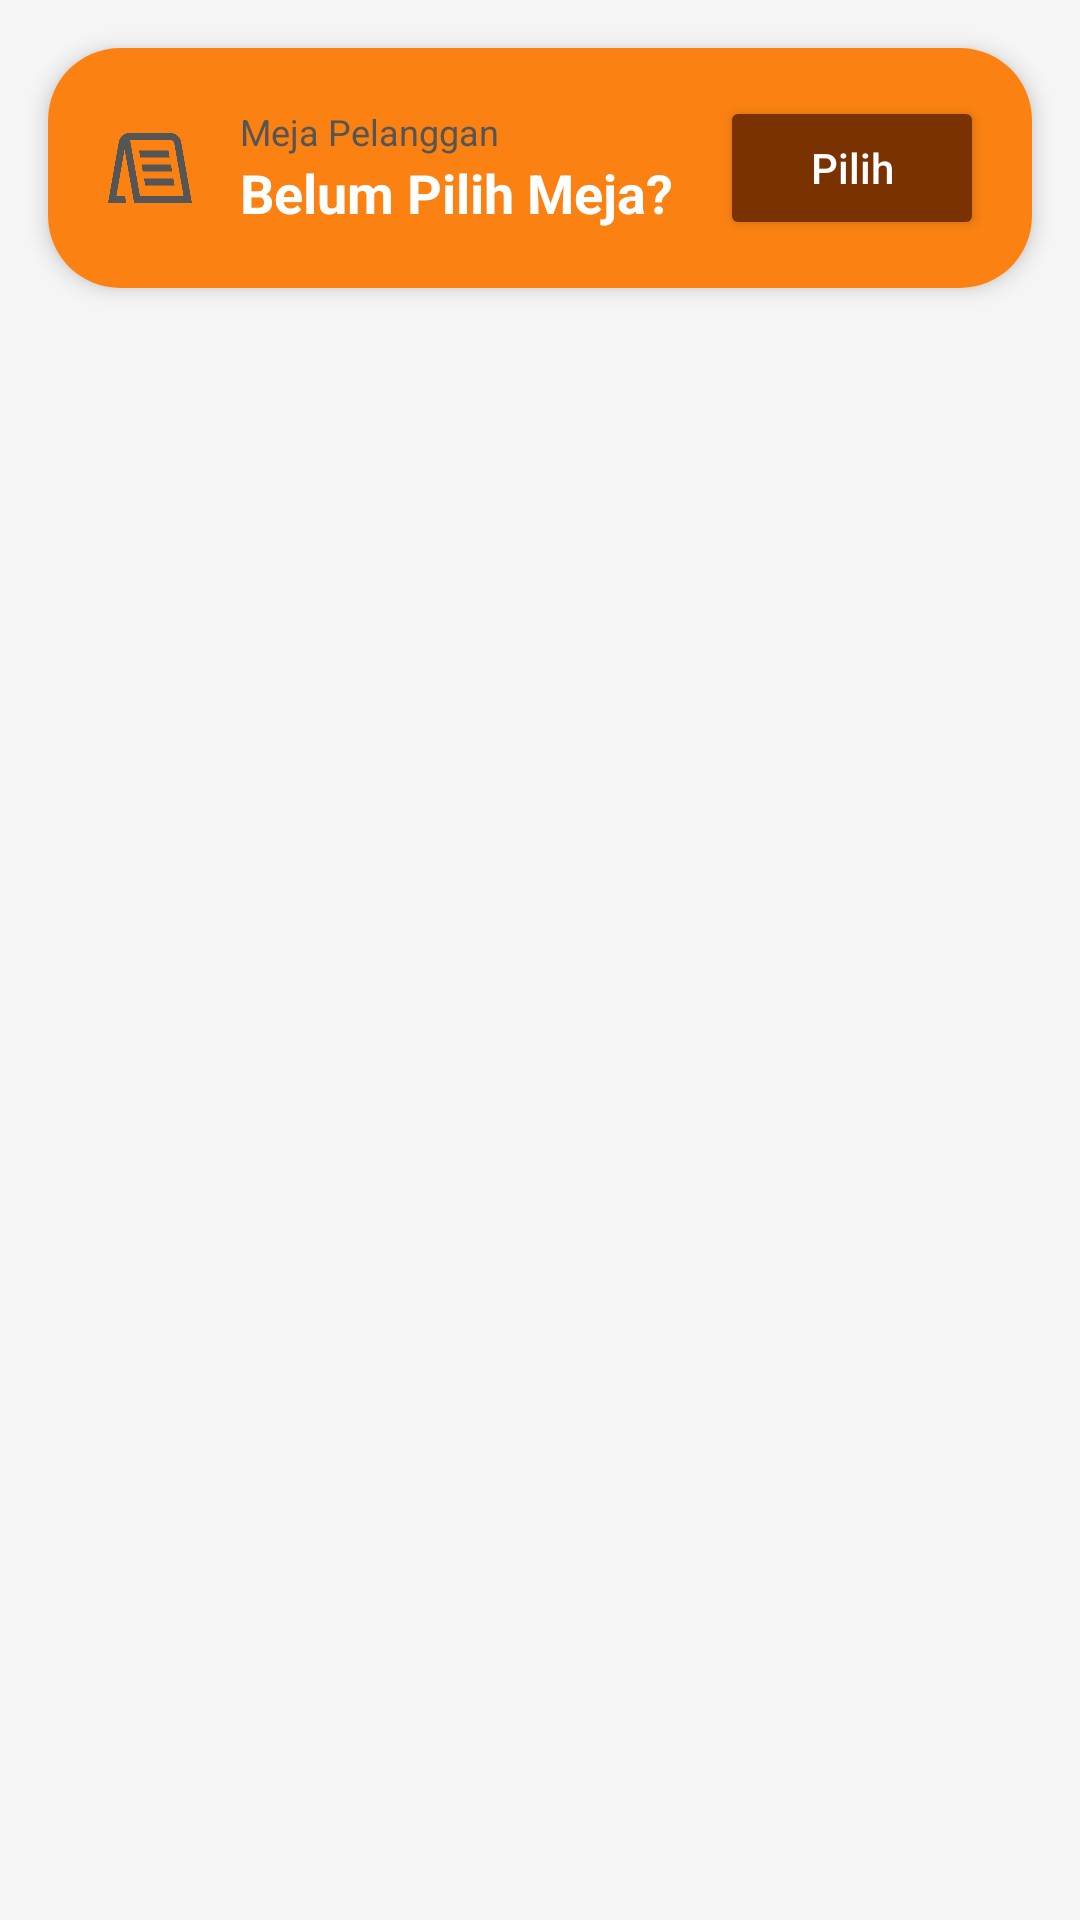

Reconstruct the res/layout file that produces this screen, plus the resources it refers to.
<!-- AndroidManifest.xml: application theme Theme.Laundry -->
<!-- res/layout/fragment_waiter_menu.xml -->
<?xml version="1.0" encoding="utf-8"?>
<androidx.constraintlayout.widget.ConstraintLayout xmlns:android="http://schemas.android.com/apk/res/android"
    xmlns:tools="http://schemas.android.com/tools"
    android:layout_width="match_parent"
    android:layout_height="match_parent"
    xmlns:app="http://schemas.android.com/apk/res-auto">

    <com.google.android.material.card.MaterialCardView
        android:id="@+id/cardTableSelect"
        android:layout_width="match_parent"
        android:layout_height="wrap_content"
        android:layout_margin="16dp"
        app:cardCornerRadius="24dp"
        app:cardElevation="4dp"
        app:layout_constraintTop_toTopOf="parent">

        <LinearLayout
            android:layout_width="match_parent"
            android:layout_height="wrap_content"
            android:orientation="horizontal"
            android:padding="16dp"
            android:gravity="center_vertical"
            android:background="@color/orange_nav">

            <ImageView
                android:layout_width="36dp"
                android:layout_height="36dp"
                android:src="@drawable/img_2"
                android:padding="4dp"
                android:layout_marginEnd="12dp"
                app:tint="#555555" />

            <LinearLayout
                android:layout_width="0dp"
                android:layout_height="wrap_content"
                android:orientation="vertical"
                android:layout_weight="1">

                <TextView
                    android:layout_width="wrap_content"
                    android:layout_height="wrap_content"
                    android:text="Meja Pelanggan"
                    android:textColor="#555555"
                    android:textSize="12sp" />

                <TextView
                    android:id="@+id/tvSelectedTable"
                    android:layout_width="wrap_content"
                    android:layout_height="wrap_content"
                    android:text="Belum Pilih Meja?"
                    android:textSize="18sp"
                    android:textStyle="bold"
                    android:textColor="@color/white" />
            </LinearLayout>

            <Button
                android:id="@+id/btnSelectTable"
                android:layout_width="wrap_content"
                android:layout_height="wrap_content"
                android:text="Pilih"
                android:textAllCaps="false"
                android:backgroundTint="#7a3200"
                android:textColor="@android:color/white"
                app:cornerRadius="16dp" />
        </LinearLayout>
    </com.google.android.material.card.MaterialCardView>

    <androidx.recyclerview.widget.RecyclerView
        android:id="@+id/rvMenuList"
        android:layout_width="match_parent"
        android:layout_height="0dp"
        android:paddingTop="8dp"
        android:paddingBottom="85dp"
        android:clipToPadding="false"
        app:layoutManager="androidx.recyclerview.widget.LinearLayoutManager"
        app:layout_constraintBottom_toBottomOf="parent"
        app:layout_constraintTop_toBottomOf="@id/cardTableSelect"
        app:layout_constraintVertical_bias="1.0"
        tools:layout_editor_absoluteX="-92dp" />

</androidx.constraintlayout.widget.ConstraintLayout>
<!-- resources referenced by this layout -->
<resources>
  <color name="orange_nav">#FA8112</color>
  <color name="white">#ffffff</color>
  <!-- drawable img_2: png bitmap (drawable, 11800 bytes) -->
  <style name="Theme.Laundry" parent="Theme.MaterialComponents.DayNight.DarkActionBar">
          
          <item name="colorPrimary">@color/button</item>
          <item name="colorPrimaryVariant">@color/button</item>
          <item name="colorOnPrimary">@color/white</item>
          
  
          <item name="colorSecondaryVariant">@color/black</item>
          <item name="colorOnSecondary">@color/text</item>
          
          <item name="android:statusBarColor">?attr/colorPrimaryVariant</item>
          
          <item name="android:windowBackground">@color/background</item>
      </style>
  <color name="button">#6200EE</color>
  <color name="black">#000000</color>
  <color name="text">#212121</color>
  <color name="background">#F5F5F5</color>
</resources>
